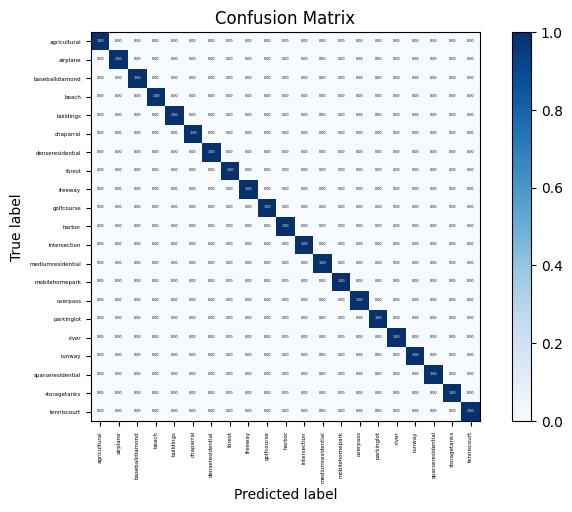

Reproduce this figure in Python. (Note: this script raises an exception after producing the figure.)
import numpy as np
import matplotlib.pyplot as plt
import itertools
import seaborn as sns


# 绘制混淆矩阵
def plot_confusion_matrix(cm, classes, normalize=False, title='Confusion matrix', cmap=plt.cm.Blues):
    """
    This function prints and plots the confusion matrix.
    Normalization can be applied by setting `normalize=True`.
    Input
    - cm : 计算出的混淆矩阵的值
    - classes : 混淆矩阵中每一行每一列对应的列
    - normalize : True:显示百分比, False:显示个数
    """
    if normalize:
        cm = cm.astype('float') / cm.sum(axis=1)[:, np.newaxis]
        print("Normalized confusion matrix")
    else:
        print('Confusion matrix, without normalization')
    print(cm)

    plt.imshow(cm, interpolation='nearest', cmap=cmap)
    plt.title(title)
    plt.colorbar()
    tick_marks = np.arange(len(classes))
    plt.xticks(tick_marks, classes, rotation=90, fontsize=4)
    plt.yticks(tick_marks, classes, fontsize=4)

    sns.set(font_scale=0.2)  # 调整混淆矩阵中字体的大小
    fmt = '.2f' if normalize else 'd'
    thresh = cm.max() / 2.
    for i, j in itertools.product(range(cm.shape[0]), range(cm.shape[1])):
        plt.text(j, i, format(cm[i, j], fmt),
                 horizontalalignment="center",
                 color="white" if cm[i, j] > thresh else "black")
    plt.gcf().subplots_adjust(bottom=0.3)
    plt.tight_layout()
    plt.xlabel('Predicted label')
    plt.ylabel('True label')
    plt.savefig("../plot/UCM21_9010_resnext_101_1.png", dpi=500, format="png", bbox_inches='tight')
    plt.show()

# 效果太好，需改一下
cnf_matrix = np.array([[10., 0., 0., 0., 0., 0., 0., 0., 0., 0., 0., 0., 0., 0., 0., 0., 0., 0.,
                        0., 0., 0., ],
                       [0., 10., 0., 0., 0., 0., 0., 0., 0., 0., 0., 0., 0., 0., 0., 0., 0., 0.,
                        0., 0., 0., ],
                       [0., 0., 10., 0., 0., 0., 0., 0., 0., 0., 0., 0., 0., 0., 0., 0., 0., 0.,
                        0., 0., 0., ],
                       [0., 0., 0., 10., 0., 0., 0., 0., 0., 0., 0., 0., 0., 0., 0., 0., 0., 0.,
                        0., 0., 0., ],
                       [0., 0., 0., 0., 10., 0., 0., 0., 0., 0., 0., 0., 0., 0., 0., 0., 0., 0.,
                        0., 0., 0., ],
                       [0., 0., 0., 0., 0., 10., 0., 0., 0., 0., 0., 0., 0., 0., 0., 0., 0., 0.,
                        0., 0., 0., ],
                       [0., 0., 0., 0., 0., 0., 10., 0., 0., 0., 0., 0., 0., 0., 0., 0., 0., 0.,
                        0., 0., 0., ],
                       [0., 0., 0., 0., 0., 0., 0., 10., 0., 0., 0., 0., 0., 0., 0., 0., 0., 0.,
                        0., 0., 0., ],
                       [0., 0., 0., 0., 0., 0., 0., 0., 10., 0., 0., 0., 0., 0., 0., 0., 0., 0.,
                        0., 0., 0., ],
                       [0., 0., 0., 0., 0., 0., 0., 0., 0., 10., 0., 0., 0., 0., 0., 0., 0., 0.,
                        0., 0., 0., ],
                       [0., 0., 0., 0., 0., 0., 0., 0., 0., 0., 10., 0., 0., 0., 0., 0., 0., 0.,
                        0., 0., 0., ],
                       [0., 0., 0., 0., 0., 0., 0., 0., 0., 0., 0., 10., 0., 0., 0., 0., 0., 0.,
                        0., 0., 0., ],
                       [0., 0., 0., 0., 0., 0., 0., 0., 0., 0., 0., 0., 10., 0., 0., 0., 0., 0.,
                        0., 0., 0., ],
                       [0., 0., 0., 0., 0., 0., 0., 0., 0., 0., 0., 0., 0., 10., 0., 0., 0., 0.,
                        0., 0., 0., ],
                       [0., 0., 0., 0., 0., 0., 0., 0., 0., 0., 0., 0., 0., 0., 10., 0., 0., 0.,
                        0., 0., 0., ],
                       [0., 0., 0., 0., 0., 0., 0., 0., 0., 0., 0., 0., 0., 0., 0., 10., 0., 0.,
                        0., 0., 0., ],
                       [0., 0., 0., 0., 0., 0., 0., 0., 0., 0., 0., 0., 0., 0., 0., 0., 10., 0.,
                        0., 0., 0., ],
                       [0., 0., 0., 0., 0., 0., 0., 0., 0., 0., 0., 0., 0., 0., 0., 0., 0., 10.,
                        0., 0., 0., ],
                       [0., 0., 0., 0., 0., 0., 0., 0., 0., 0., 0., 0., 0., 0., 0., 0., 0., 0.,
                        10., 0., 0., ],
                       [0., 0., 0., 0., 0., 0., 0., 0., 0., 0., 0., 0., 0., 0., 0., 0., 0., 0.,
                        0., 10., 0., ],
                       [0., 0., 0., 0., 0., 0., 0., 0., 0., 0., 0., 0., 0., 0., 0., 0., 0., 0.,
                        0., 0., 10., ]])
attack_types = ['agricultural', 'airplane', 'baseballdiamond', 'beach', 'buildings', 'chaparral', 'denseresidential', 'forest',
                'freeway', 'golfcourse', 'harbor', 'intersection', 'mediumresidential', 'mobilehomepark', 'overpass',
                'parkinglot', 'river', 'runway', 'sparseresidential', 'storagetanks', 'tenniscourt']

plot_confusion_matrix(cnf_matrix, classes=attack_types, normalize=True, title='Confusion Matrix')
